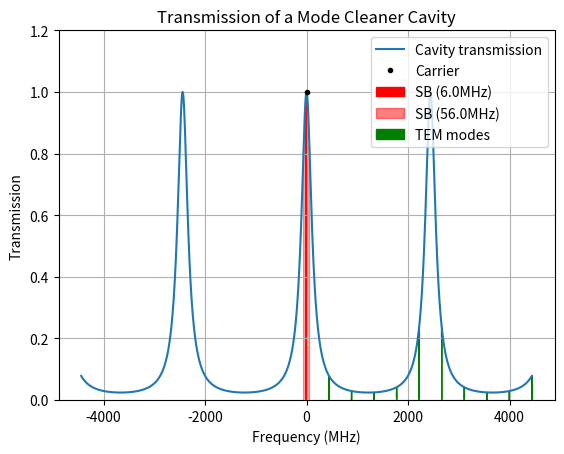

Write Python code to recreate this figure.
# import the required libraries
import matplotlib.pyplot as plt
import numpy as np
import sys


def Tnm(F,g,i): # Transmission of TEM modes
  return 1/(1+(2*F/np.pi)**2*np.sin(i*np.arccos(np.sqrt(g)))**2)

def Airy(F,f, L): # Transmission as a function of frequency
  return 1/(1+(2*F/np.pi)**2*np.sin(2*np.pi*f*L/c)**2)

def L00(lbda,q,g):
   return (lbda/2)*(q+1/2+np.arccos(np.sqrt(g))/np.pi)


# Constants
c=2.99792e8  # speed of light
carrier=1064e-9 # Carrier wavelength
f=c/carrier
fm=[6e6, 56e6] #SB frequencies
R1 = 0.99; T1=np.sqrt(1-R1) # mirror 1
R2 = 0.99; T2=np.sqrt(1-R2) # mirror 2
n=1.1 # index of cavity
sidebands_trans_min=0.95 # Minimum transmission for the higher fm
TEM_limit=0.05 # Max transmission allowed for higher order TEM modes
Ls=[]; T=[]; TEM=[]
k=2*np.pi*f/c
nm_max=10
L_min=40e-3
F_min=5 # Minimum finesse of the cavity

print("-----Parameters intervals-----")
## Losses limitations
losses_max=1/100 #Maximum finesse, from losses limits
P=10/1000000
F_max=np.pi*losses_max/(4*P)
print(round(F_min,4),"<F<",round(F_max,4))

## Sidebands transmission
Fl_max=np.sqrt(((1-sidebands_trans_min)*c**2)/(16*sidebands_trans_min*fm[1]**2))
print(Fl_max)
Fl_min=L_min*F_min
L_max=Fl_max/F_min
print(round(L_min,4),"<L<",round(L_max,4))

## Filtering of higher modes
rl_max=TEM_limit*(2*Fl_max/(n*np.pi))**2
r_min=rl_max/L_max; r_max=rl_max/L_min
g_min=np.cos(1/n)**2 # From the conditions that the max n+m TEM should not go above the FSR
print(round(g_min,4),"<g<",round(1-L_min/r_max,4))


F=10
# Determine the best g to attenuate the higher order TEM
maxbefore=1
for i in np.arange(g_min,0.99,0.01):
  TEM=[]
  for j in range(1,nm_max+1):
    TEM.append(Tnm(F,i,j))
  if np.max(TEM)<maxbefore:
    maxbefore=np.max(TEM)
    g_final=i
g=g_final
print("Optimal g=",g)
TEM=[]
for i in range(nm_max+1):
    TEM.append(Tnm(F,g,i))
print()


# Carrier transmission, find the possibilities between L_min and L_max
q=np.ceil((2*L_min/carrier)-(1/2)-(np.arccos(np.sqrt(g))/np.pi)) # find minimum value
qmin=q
L_poss=L00(carrier,q,g)
while L_poss<L_max: # loop all the possibilities until L_max
  Ls.append(L_poss)
  q+=1
  L_poss=L00(carrier,q,g)

L=Ls[len(Ls)-1] #We keep the bigger one for now
print("-----Length determination-----")
print("Number of posibilities: ",  len(Ls))
print("L (mm)=", L*10**3)
print()

#Transmissions
print("-----Transmissions-----")
for i in range(len(fm)):
    T.append(Airy(F,L,fm[i]))
print("Transmission of the SB:",T)
print("Transmission of the TEM modes:",TEM)
print()

# Frequency of the TEM modes
print("-----Other stuff-----")
df=np.arccos(np.sqrt(g))*c/(2*np.pi*L)
print("df (MHz)=", df/1e6)

f=0 #a commenter pour center sur f

#Plotting transmission(frequency)
fsr = c/(2*n*L) # free spectral range
limits=[df*nm_max,np.max(fm),0.5*fsr]
f_range = np.linspace(f-np.max(limits), f+np.max(limits), 10000) # frequency range prbleme si on centre sur f?
print("FSR (MHz)=",fsr*10**-6)
plt.grid()
plt.plot(f_range/1e6, Airy(F,f_range,L), label="Cavity transmission")
plt.ylim(0,1.2)
plt.plot(f/1e6, 1, '.', color='black', label="Carrier")

for i in range(len(fm)):
  plt.arrow(f/1e6-fm[i]/1e6, 0, 0, T [i],head_width=10, head_length=0.03, color='red', alpha=1-i/len(fm), length_includes_head=True, label="SB ("+str(fm[i]/1e6)+"MHz)")
  plt.arrow(f/1e6+fm[i]/1e6, 0, 0, T [i],head_width=10, head_length=0.03,color='red', alpha=1-i/len(fm), length_includes_head=True)

plt.arrow(f/1e6+df/1e6, 0, 0, TEM[1],head_width=10, head_length=0.03, color='green',length_includes_head=True, label="TEM modes")
for i in range(1,nm_max+1):
  plt.arrow(f/1e6+i*df/1e6, 0, 0, TEM[i],head_width=10, head_length=0.03, color='green',length_includes_head=True)

#print(f[np.where(np.max(I))]-c/carrier)
plt.xlabel('Frequency (MHz)')
plt.ylabel('Transmission')
plt.title('Transmission of a Mode Cleaner Cavity')
plt.legend()
plt.show()



# Rajouter calcul du waist


